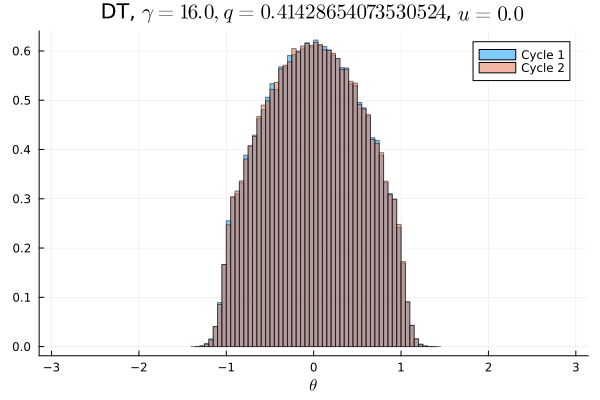

Source data for this figure (header and first rows):
Cycle 1, Cycle 2
0.0, 0.0
0.0, 0.0
0.0, 0.0
0.0, 0.0
0.0, 0.0
0.0, 0.0
0.0, 0.0
0.0, 0.0
0.0, 0.0
0.0, 0.0
0.0, 0.0
0.0, 0.0
0.0, 0.0
0.0, 0.0
0.0, 0.0
0.0, 0.0
0.0, 0.0
0.0, 0.0
0.0, 0.0
0.0, 0.0
0.0, 0.0
0.0, 0.0
0.0, 0.0
0.0, 0.0
0.0, 0.0
0.0, 0.0
0.0, 0.0
0.0, 0.0
1.25e-5, 6.25e-6
5.0e-5, 4.375e-5
0.0004062, 0.0003094
0.001231, 0.001222
0.003938, 0.003903
0.009309, 0.009069
0.01594, 0.01563
0.01927, 0.01943
0.01996, 0.02027
0.02384, 0.02322
0.02557, 0.02584
0.02748, 0.02742
0.0299, 0.03039
0.03145, 0.03127
0.03335, 0.03306
0.03352, 0.03406
0.03607, 0.03572
0.03676, 0.03619
0.03713, 0.03775
0.03808, 0.03823
0.03835, 0.03826
0.03825, 0.03859
0.03901, 0.03861
0.03807, 0.03812
0.03845, 0.03828
0.03706, 0.03732
0.03614, 0.03662
0.0359, 0.03553
0.03422, 0.03394
0.0333, 0.03358
0.03081, 0.03077
0.03026, 0.03021
... 40 more rows
